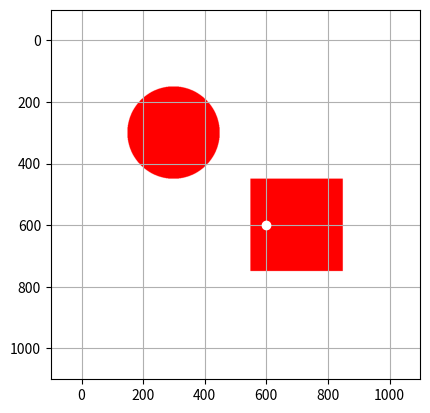
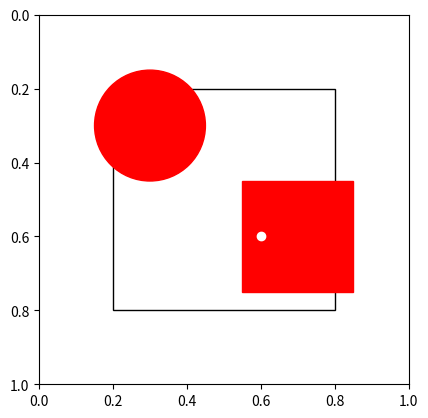

Python code for these plots, in order:
#!/usr/bin/env python

"""A collection of geometrical objects.

Function:
math_round(x)

Classes:
Polygon
Square
Circle
Retina
"""

import numpy as np
import matplotlib.pyplot as plt
import matplotlib.patches as ptc


def math_round(x):
    """Round to integer

    Round arithmetically to nearest integer, with ties going away from
    zero.
    """
    if abs(x) < 1:
        if x >= 0.5:
            x = 1
        else:
            x = 0
    else:
        if x % int(x) >= 0.5:
            x = int(x) + 1
        else:
            x = int(x)
    return x


class Polygon(object):
    """Polygon object

    Variables:
    - Type (string)
    - Color (integer 0/1 or RGB list)
    - Center coordinates (floats)
    - Size (float)

    Methods:
    - Move object
    - Draw on table
    - Tell if point is inside
    """
    type_ = "Polygon"

    def __init__(self, center, size, color, unit):
        self.center = center
        self.size = size
        self.color = color
        self.unit = unit

        # Old stuff
        self.linestyle = "-"
        self.edge = "k"

    def randPos(self):  # Old stuff
        randomX = np.random.uniform(0, 10)
        randomY = np.random.uniform(0, 10)
        randomXY = np.array([randomX, randomY])
        return randomXY

    def plotDef(self):  # Old stuff
        self.figure = ptc.Polygon(self.xy, facecolor=self.color,
                                  linestyle=self.linestyle,
                                  edgecolor=self.edge
                                  )

    def plotAdd(self,numFig,title): # Old stuff
        self.xLim=(-5,15)      
        self.yLim=(-5,15)
        self.fig=plt.figure(numFig) 
        self.ax1 = self.fig.add_subplot(111,aspect='equal')       
        self.ax1.set_xlim((self.xLim))
        self.ax1.set_ylim((self.yLim))
        self.ax1.set_title(title)
        
        self.ax1.add_patch(self.figure)
        
    def animateFig(self,coorList,position,numFig,title): # Old stuff
        self.xy=coorList[position]
        
        self.figure.remove()
        self.plotDef()
        self.plotAdd(numFig,title)


class Square(Polygon):
    """Square object with inheritance from Polygon class.

    Variables:
    - Type (string)
    - Color (integer 0/1 or RGB list)
    - Center coordinates (floats)
    - Size (float)

    Methods:
    - Move object
    - Draw on table
    - Tell if point is inside
    """
    type_ = "Square"

    def get_corners(self):
        """Get the corner coordinates of the square."""
        _x_min = (self.center[0] - self.size/2)
        _x_max = (self.center[0] + self.size/2)
        _y_min = (self.center[1] - self.size/2)
        _y_max = (self.center[1] + self.size/2)
        return np.array([[_x_min, _x_max], [_y_min, _y_max]])

    def move(self, vector):
        """Move object by adding vector to its center position."""
        self.center += vector

    def draw(self, grid):
        """Draw object in grid.

        Convert position and size to array index values and update
        grid.

        Keyword arguments:
        grid -- the grid to draw in
        """
        _corners = self.get_corners()*self.unit
        _corner_coordinates = np.array([[math_round(_corners[0][0]),
                                         math_round(_corners[0][1])],
                                        [math_round(_corners[1][0]),
                                         math_round(_corners[1][1])]
                                        ], dtype=int
                                       )
        print(_corner_coordinates)
        grid[_corner_coordinates[1][0]:_corner_coordinates[1][1],
             _corner_coordinates[0][0]:_corner_coordinates[0][1]
             ] = self.color

    def is_inside(self, point):
        """Check if point is inside square.

        If x-coordinate of point is between x_min and x_max of square
        and y-coordinate of point is between y_min and _ymax of square,
        return True. Otherwise return False.
        """
        _corners = self.get_corners()
        if (_corners[0][0] <= point[0] <= _corners[0][1] and
                _corners[1][0] <= point[1] <= _corners[1][1]):
            return True
        else:
            return False


class Circle(Polygon):
    """Circle class with inheritance from Polygon.

    Added in Circle:
    self.radius (float)

    Variables:
    - Type (string)
    - Color (integer 0/1 or RGB list)
    - Center coordinates (floats)
    - Size (float)
    - Radius (float)

    Methods:
    - Move object
    - Draw on table
    - Tell if point is inside
    """
    type_ = "Circle"

    def __init__(self, center, size, color, unit):
        super(Circle, self).__init__(center, size, color, unit)
        self.radius = self.size/2

    def get_perimeter():
        """Calculate the perimeter points of the object."""
        pass

    def move(self, vector):
        """Move object by adding vector to its center position."""
        self.center += vector

    def draw(self, grid):
        """Draw circle object in grid.

        Keyword arguments:
        grid -- the grid to draw in

        Takes center (float coordinates), size (float) and grid
        (matrix array) and updates the array elements in the grid which
        are within radius distance from center.
        """
        _x = self.center[0]*self.unit
        _y = self.center[1]*self.unit
        
        _r = self.radius*self.unit

        _X, _Y = np.meshgrid(np.arange(grid.shape[0]), np.arange(grid.shape[1]))

        _d = np.sqrt((_X-_x)**2 + (_Y-_y)**2)

        grid[np.where(_d < _r)] = self.color

    def is_inside(self, point):
        pass

    def plotDef(self):  # Old stuff
        self.figure=ptc.Circle((self.xy),self.radius, 
                            facecolor = self.color)


class Hand(Circle):
    """Hand"""
    def __init__(self,xy,radius):
        Circle.__init__(self,xy,radius)


class Retina(Polygon):
    """Retina"""
    def __init__(self,xy, row_amount,col_amount): #CONSTRUCTOR
        self.xy=xy
        self.color="none"    
        self.col_amount=col_amount #columns of pixels
        self.row_amount=row_amount #rows of pixels
        
        self.widthX=(max(self.xy[:,0])-min(self.xy[:,0]))/self.col_amount #resolution(x)
        self.widthY=(max(self.xy[:,1])-min(self.xy[:,1]))/self.row_amount #resolution(y)
        
    def calcFovea(self): #calculates the center of the polygon retina 
        #VERTICES-from bottom left-ABCD
        x=(max(self.xy[:,0])+min(self.xy[:,0]))/2 #lenght of AB/2
        y=(max(self.xy[:,1])+min(self.xy[:,1]))/2 #lenght of AD/2
        fovea=np.array([x,y]) #fovea coordinates
        return fovea
        
    def plotAdd(self,numFig,title):
        #modified, to plot the grid of retina on the setting
        self.xLim=(-5,15)      
        self.yLim=(-5,15)
        self.fig=plt.figure(numFig) 
        self.ax1 = self.fig.add_subplot(111,aspect='equal')       
        self.ax1.set_xlim((self.xLim))
        self.ax1.set_ylim((self.yLim))
        self.ax1.set_title(title)

        self.ax1.add_patch(self.figure)
        
        #define range of grid (row/col)
        self.ax1.set_xticks(np.arange(min(self.xy[:,0]),max(self.xy[:,0]), self.widthX))
        self.ax1.set_yticks(np.arange(min(self.xy[:,1]), max(self.xy[:,1]), self.widthY))
        self.ax1.grid(linewidth=1,clip_path=self.figure) 
        plt.show()
        
    def pixelCalc(self):#calculates the coordinates for every pixel in the retina
        #from the bottom left one:
        iniX=min(self.xy[:,0])
        iniY=min(self.xy[:,1]) 
        pixel_list = [] # empty list to hold all pixels  
        
        #PIXELS iteration
        for row in range(0,self.row_amount):
            y0=iniY
            y1=y0+self.widthY
            iniY=y1
            iniX=min(self.xy[:,0])
            
            for col in range(0,self.col_amount):
                x0=iniX
                x1=x0+self.widthX
                iniX=x1
                #coordinates of vertices of pixel xy
                pixelCoor=np.array([[x0,y0],[x1,y0],[x1,y1],[x0,y1]],dtype=float)
                pixel_list.append(pixelCoor)
                      
        return pixel_list

    def pixelLoop(grid,tri,squ,cir,retiPixVec):
        cell=-1 #pixel
        for pix in (grid): #for every pixel of the retina's grid --->
            cell+=1
            
            #___check if PIXEL is on a FIGURE, then: 
                                              #   add the value RGB in retinaVector
                                              #   depending on which is the figure 
            
            #----->below..
            if (poly(tri).intersects(poly(pix)))==True:
                retiPixVec[0,cell]=green
            elif (poly(squ).intersects(poly(pix)))==True:
                retiPixVec[0,cell]=red
            elif ((cir).intersects(poly(pix))) == True:
                retiPixVec[0,cell]=blue
            else:
                retiPixVec[0,cell]=others #   if pixel doesn't overlapping figures
            #.....below again :P    
            #N.B. (poly .... intersects) is a function of "shapely" library; it allows
            #to check if two figures intersecates in 3 ways:
            #   1. True if two figures edges are in touch
            #   2. True if one figure overlap the other
            #   3. True if one figure is inside the other
            #So it works even if only one point of the figure in on one of the other.
            #*we should consider to use it instead of checkPoint and checkPath! ;)

if __name__ == '__main__':
    # Run tests
    plt.close('all')

    external_size = 1000

    # RGB VERSION
    external_grid = np.ones([external_size, external_size, 3])
    color = [1, 0, 0]
    # BINARY VERSION
#    external_grid = np.zeros([external_size, external_size])
#    color = 1

    # Create objects
    p1 = Square(np.array([0.7, 0.6], dtype=float), 0.3, color, external_size)
    c1 = Circle(np.array([0.3, 0.3], dtype=float), 0.3, color, external_size)

    # Before square is put in
#    plt.imshow(external_grid)
#    plt.show()

    plt.figure()
    plt.xlim(-0.1*external_size, external_size + 0.1*external_size)
    plt.ylim(external_size + 0.1*external_size, -0.1*external_size)
#    print(external_grid)  # Before square is put in

    p1.draw(external_grid)
    c1.draw(external_grid)

    plt.imshow(external_grid)
    print(external_grid)  # After square is put in

    # Test points for is_inside()
    point = np.array([0.6, 0.6])
#    print(p1.is_inside(point))
    plt_point = point*(external_size-1)
    plt.plot(plt_point[0], plt_point[1], 'wo')
#
#    p1.move(np.array([0.1, 0.1]))
#    p1.draw(external_grid)
#    plt.imshow(external_grid)
#
#    p1.move(np.array([-0.1, 0.1]))
#    p1.draw(external_grid)
#    plt.imshow(external_grid)

    plt.grid()
    plt.show()

    # Other kind of plot
    import matplotlib.pyplot as plt
    import matplotlib.patches as patches

    fig1 = plt.figure()
    ax1 = fig1.add_subplot(111, aspect='equal')
    plt.xlim(0, 1)
    plt.ylim(1, 0)
    ax1.add_patch(patches.Rectangle((0.2, 0.2), 0.6, 0.6, fill=False))
    ax1.add_patch(patches.Rectangle(p1.center - p1.size/2, p1.size, p1.size,
                                    color=p1.color
                                    )
                  )
    ax1.add_patch(patches.Circle(c1.center, c1.radius, color=c1.color
                                 )
                  )
    ax1.plot(point[0], point[1], 'wo')
